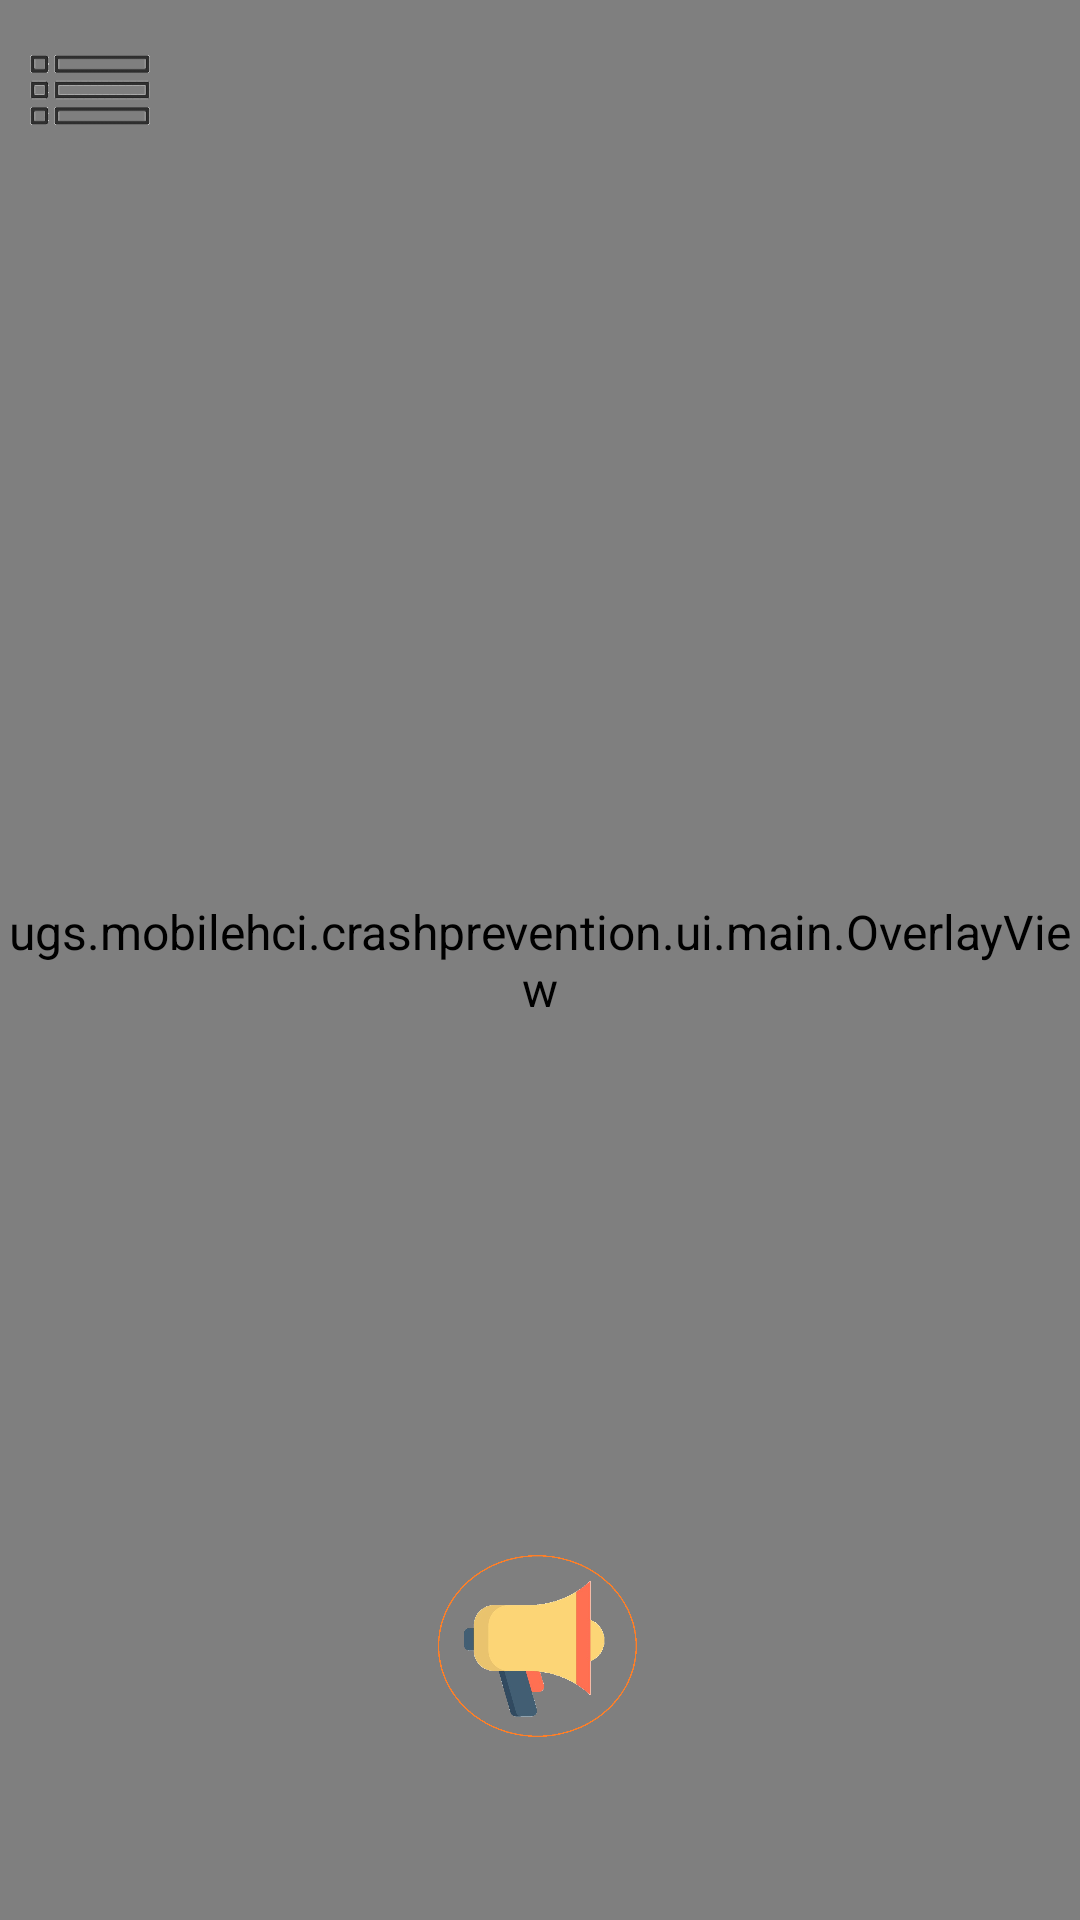

Produce the Android XML layout that renders to this screen, including the resource entries it uses.
<!-- AndroidManifest.xml: application theme AppTheme -->
<!-- res/layout/camera_connection_fragment_tracking.xml -->
<?xml version="1.0" encoding="utf-8"?>
<RelativeLayout xmlns:android="http://schemas.android.com/apk/res/android"
    android:layout_width="match_parent"
    android:layout_height="match_parent">



    <ugs.mobilehci.crashprevention.ui.main.AutoFitTextureView
        android:id="@+id/texture"
        android:layout_width="wrap_content"
        android:layout_height="wrap_content"/>

    <ugs.mobilehci.crashprevention.ui.main.OverlayView
        android:id="@+id/tracking_overlay"
        android:layout_width="match_parent"
        android:layout_height="match_parent" />

    <android.support.v7.widget.AppCompatImageButton
        android:id="@+id/flashbutton"
        android:layout_width="wrap_content"
        android:layout_height="wrap_content"
        android:layout_alignParentBottom="true"
        android:layout_centerInParent="true"
        android:layout_centerVertical="true"
        android:layout_marginBottom="58dp"
        android:adjustViewBounds="true"
        android:background="@null"
        android:maxWidth="80dp"
        android:maxHeight="80dp"
        android:onClick="actionFlash"
        android:scaleType="fitXY"
        android:src="@drawable/horn" />

    <ImageView
        android:layout_width="wrap_content"
        android:layout_height="wrap_content"
        android:src="@drawable/menu"
        android:adjustViewBounds="true"
        android:maxWidth="60dp"
        android:maxHeight="60dp"
        android:scaleType="fitXY"/>



</RelativeLayout>
<!-- resources referenced by this layout -->
<resources>
  <!-- drawable horn: png bitmap (drawable, 74253 bytes) -->
  <!-- drawable menu: png bitmap (drawable, 3595 bytes) -->
  <style name="AppTheme" parent="Theme.AppCompat.Light.NoActionBar">
          <item name="android:windowContentOverlay">@null</item>
          <item name="colorPrimary">@color/colorPrimary</item>
          <item name="colorPrimaryDark">@color/colorPrimaryDark</item>
          <item name="colorAccent">@color/colorAccent</item>
          <item name="android:textColorPrimary">@color/black_effective</item>
          <item name="android:textColor">@color/black_effective</item>
          <item name="android:windowBackground">@color/bg_color</item>
          <item name="android:textAllCaps">false</item>
          <item name="android:textSize">16sp</item>
          <item name="android:typeface">sans</item>
          <item name="drawerArrowStyle">@style/MaterialDrawer.DrawerArrowStyle</item>
          <item name="android:textAppearance">@style/TextAppearance.Text.Regular</item>
          <item name="android:homeAsUpIndicator">@drawable/ic_arrow_back_white_24px</item>
      </style>
  <color name="colorPrimary">@color/blue_black_light</color>
  <color name="colorPrimaryDark">@color/black</color>
  <color name="colorAccent">#FF4081</color>
  <color name="black_effective">#2a2a2a</color>
  <color name="bg_color">#f7f7f7</color>
  <style name="MaterialDrawer.DrawerArrowStyle" parent="Widget.AppCompat.DrawerArrowToggle">
          <item name="spinBars">false</item>
          <item name="color">@color/white</item>
      </style>
  <style name="TextAppearance.Text.Regular" parent="android:TextAppearance">
          <item name="fontPath">fonts/source-sans-pro/SourceSansPro-Regular.ttf</item>
      </style>
  <color name="blue_black_light">#516179</color>
  <color name="black">#000000</color>
  <color name="white">#ffffff</color>
</resources>
